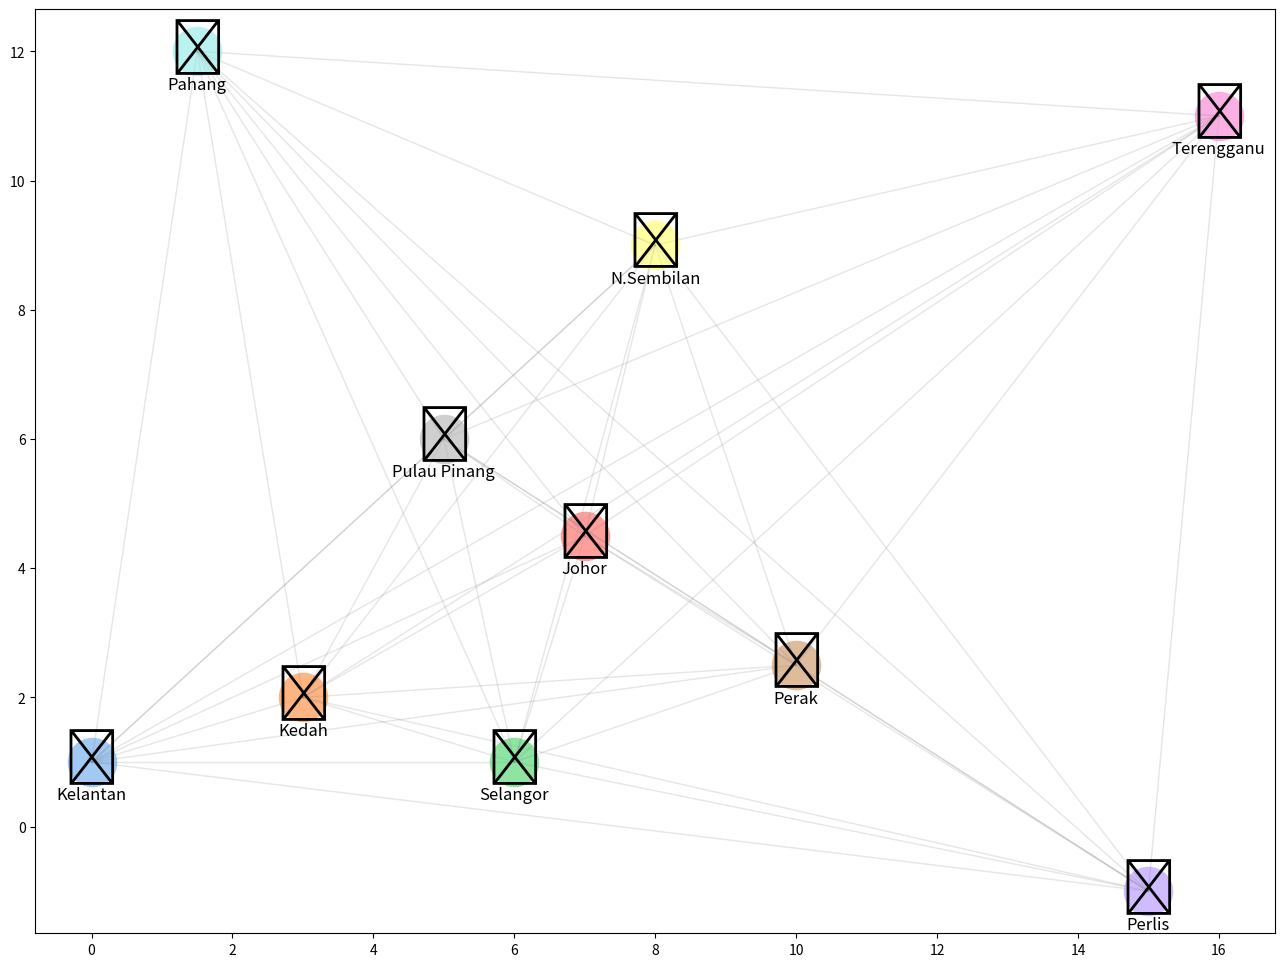

This chart was generated by the following Python code:
import matplotlib.pyplot as plt
from itertools import permutations, combinations
from random import shuffle
import random
import numpy as np
import statistics
import pandas as pd
import seaborn as sns

x = [0,3,6,7,15,10,16,5,8,1.5]
y = [1,2,1,4.5,-1,2.5,11,6,9,12]
cities_names = ["Kelantan", "Kedah", "Selangor", "Johor", "Perlis", "Perak", "Terengganu", "Pulau Pinang", "N.Sembilan", "Pahang"]
city_coords = dict(zip(cities_names, zip(x, y)))
n_population = 250
crossover_per = 0.8
mutation_per = 0.2
n_generations = 200

# Pastel Pallete
colors = sns.color_palette("pastel", len(cities_names))

# City Icons
city_icons = {
    "Kelantan": "♕",
    "Kedah": "♖",
    "Selangor": "♗",
    "Johor": "♘",
    "Perlis": "♙",
    "Perak": "♔",
    "Terengganu": "♚",
    "Pulau Pinang": "♛",
    "N.Sembilan": "♜",
    "Pahang": "♝"
}

fig, ax = plt.subplots()

ax.grid(False)  # Grid

for i, (city, (city_x, city_y)) in enumerate(city_coords.items()):
    color = colors[i]
    icon = city_icons[city]
    ax.scatter(city_x, city_y, c=[color], s=1200, zorder=2)
    ax.annotate(icon, (city_x, city_y), fontsize=40, ha='center', va='center', zorder=3)
    ax.annotate(city, (city_x, city_y), fontsize=12, ha='center', va='bottom', xytext=(0, -30),
                textcoords='offset points')

    # Connect cities with opaque lines
    for j, (other_city, (other_x, other_y)) in enumerate(city_coords.items()):
        if i != j:
            ax.plot([city_x, other_x], [city_y, other_y], color='gray', linestyle='-', linewidth=1, alpha=0.1)

fig.set_size_inches(16, 12)
plt.show()
